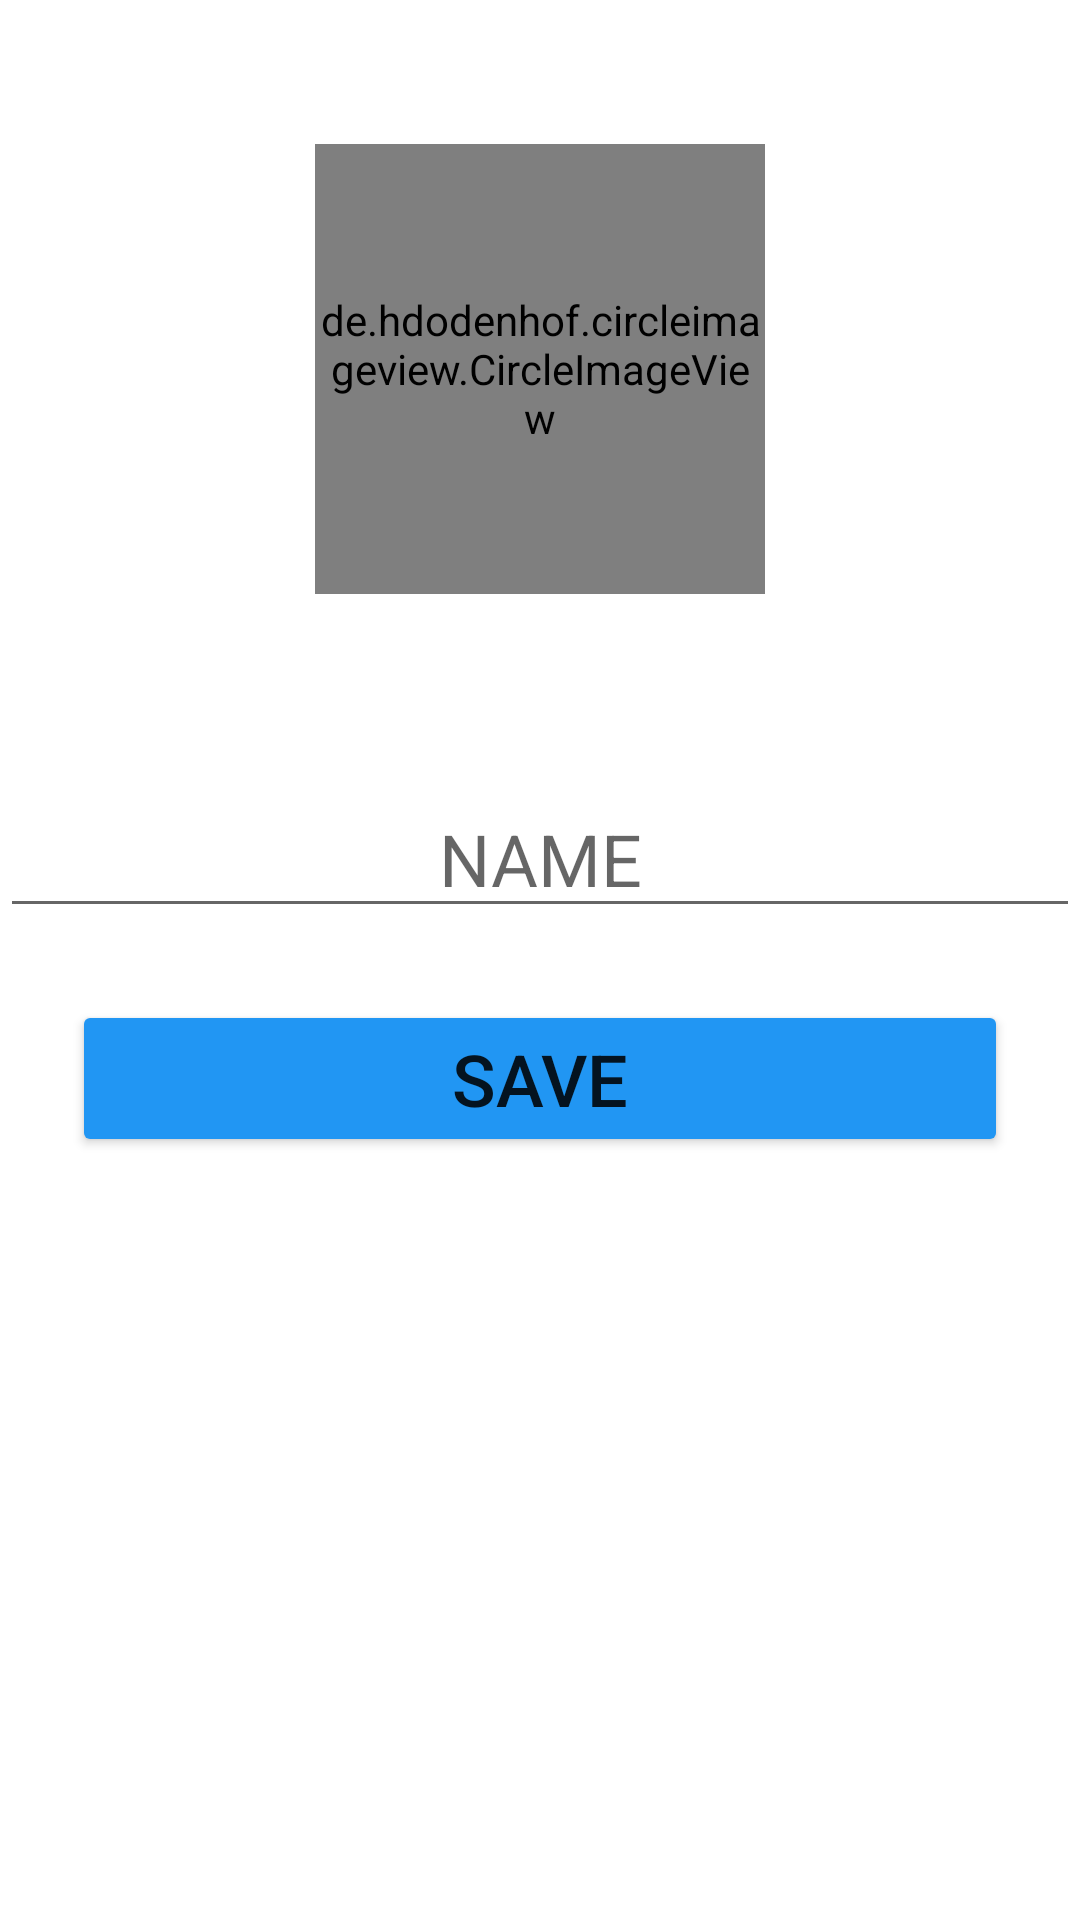

Here is an Android app screen rendered from its layout file. Give the layout XML and the strings, colors and styles it references.
<!-- AndroidManifest.xml: application theme Theme.Abdygulov_Chyngyz_4month -->
<!-- res/layout/fragment_profile.xml -->
<?xml version="1.0" encoding="utf-8"?>
<LinearLayout xmlns:android="http://schemas.android.com/apk/res/android"
    xmlns:app="http://schemas.android.com/apk/res-auto"
    xmlns:tools="http://schemas.android.com/tools"
    android:layout_width="match_parent"
    android:layout_height="match_parent"
    android:orientation="vertical"
    tools:context=".ui.profile.ProfileFragment">

    <de.hdodenhof.circleimageview.CircleImageView
        android:id="@+id/profile_image"
        android:layout_width="150dp"
        android:layout_height="150dp"
        android:layout_gravity="center"
        android:layout_marginTop="48dp"
        android:src="@drawable/ic_profile"
        app:civ_border_color="@color/black" />

    <EditText
        android:id="@+id/et_name"
        android:layout_width="match_parent"
        android:layout_height="wrap_content"
        android:layout_marginTop="62dp"
        android:gravity="center"
        android:hint="NAME"
        android:textColor="@color/black"
        android:textSize="24sp" />

    <Button
        android:id="@+id/btn_save1"
        android:layout_width="match_parent"
        android:layout_height="wrap_content"
        android:layout_margin="24dp"
        android:backgroundTint="@color/blue"
        android:text="SAVE"
        android:textSize="24sp" />

</LinearLayout>
<!-- resources referenced by this layout -->
<resources>
  <color name="black">#FF000000</color>
  <color name="blue">#2196F3</color>
  <style name="Theme.Abdygulov_Chyngyz_4month" parent="Theme.MaterialComponents.DayNight.DarkActionBar">
          
          <item name="colorPrimary">@color/purple_500</item>
          <item name="colorPrimaryVariant">@color/purple_700</item>
          <item name="colorOnPrimary">@color/white</item>
          
          <item name="colorSecondary">@color/teal_200</item>
          <item name="colorSecondaryVariant">@color/teal_700</item>
          <item name="colorOnSecondary">@color/black</item>
          
          <item name="android:statusBarColor">?attr/colorPrimaryVariant</item>
          
      </style>
  <color name="purple_500">#FF6200EE</color>
  <color name="purple_700">#FF3700B3</color>
  <color name="white">#FFFFFFFF</color>
  <color name="teal_200">#FF03DAC5</color>
  <color name="teal_700">#FF018786</color>
</resources>
